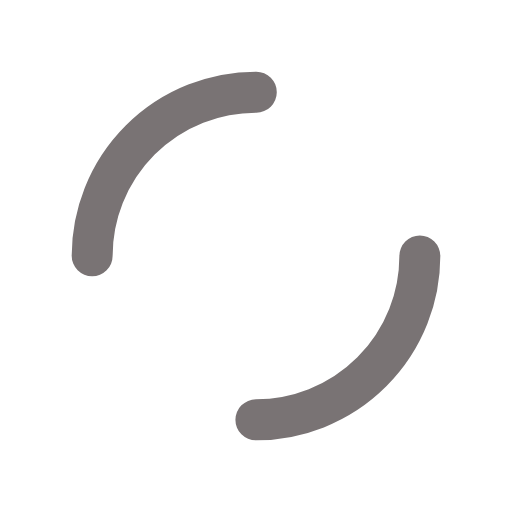
t = 0.00 s
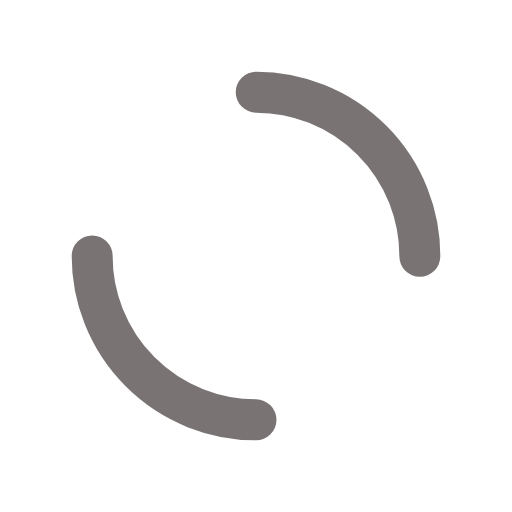
t = 0.25 s
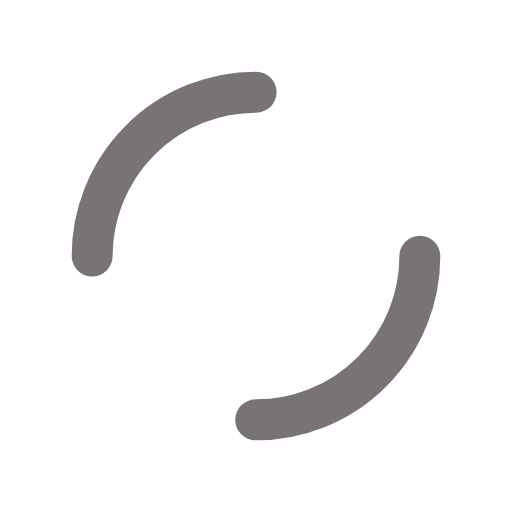
t = 0.50 s
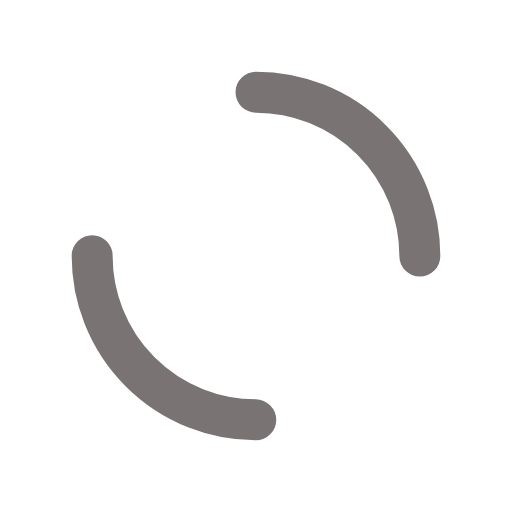
t = 0.75 s

The animated SVG that drew these frames (rendered in a browser with its animation timeline set to each time). Animation: 2 SMIL elements (animateTransform=2); one cycle of 1.00 s, repeats indefinitely.

<?xml version="1.0" encoding="utf-8"?>
<svg xmlns="http://www.w3.org/2000/svg" xmlns:xlink="http://www.w3.org/1999/xlink" style="margin: auto; background: none; display: block; shape-rendering: auto;" width="100px" height="100px" viewBox="0 0 100 100" preserveAspectRatio="xMidYMid">
<circle cx="50" cy="50" r="32" stroke-width="8" stroke="#797374" stroke-dasharray="50.26548245743669 50.26548245743669" fill="none" stroke-linecap="round">
  <animateTransform attributeName="transform" type="rotate" dur="1s" repeatCount="indefinite" keyTimes="0;1" values="0 50 50;360 50 50"></animateTransform>
</circle>
<circle cx="50" cy="50" r="23" stroke-width="8" stroke="#ffffff" stroke-dasharray="36.12831551628262 36.12831551628262" stroke-dashoffset="36.12831551628262" fill="none" stroke-linecap="round">
  <animateTransform attributeName="transform" type="rotate" dur="1s" repeatCount="indefinite" keyTimes="0;1" values="0 50 50;-360 50 50"></animateTransform>
</circle>
<!-- [ldio] generated by https://loading.io/ --></svg>
